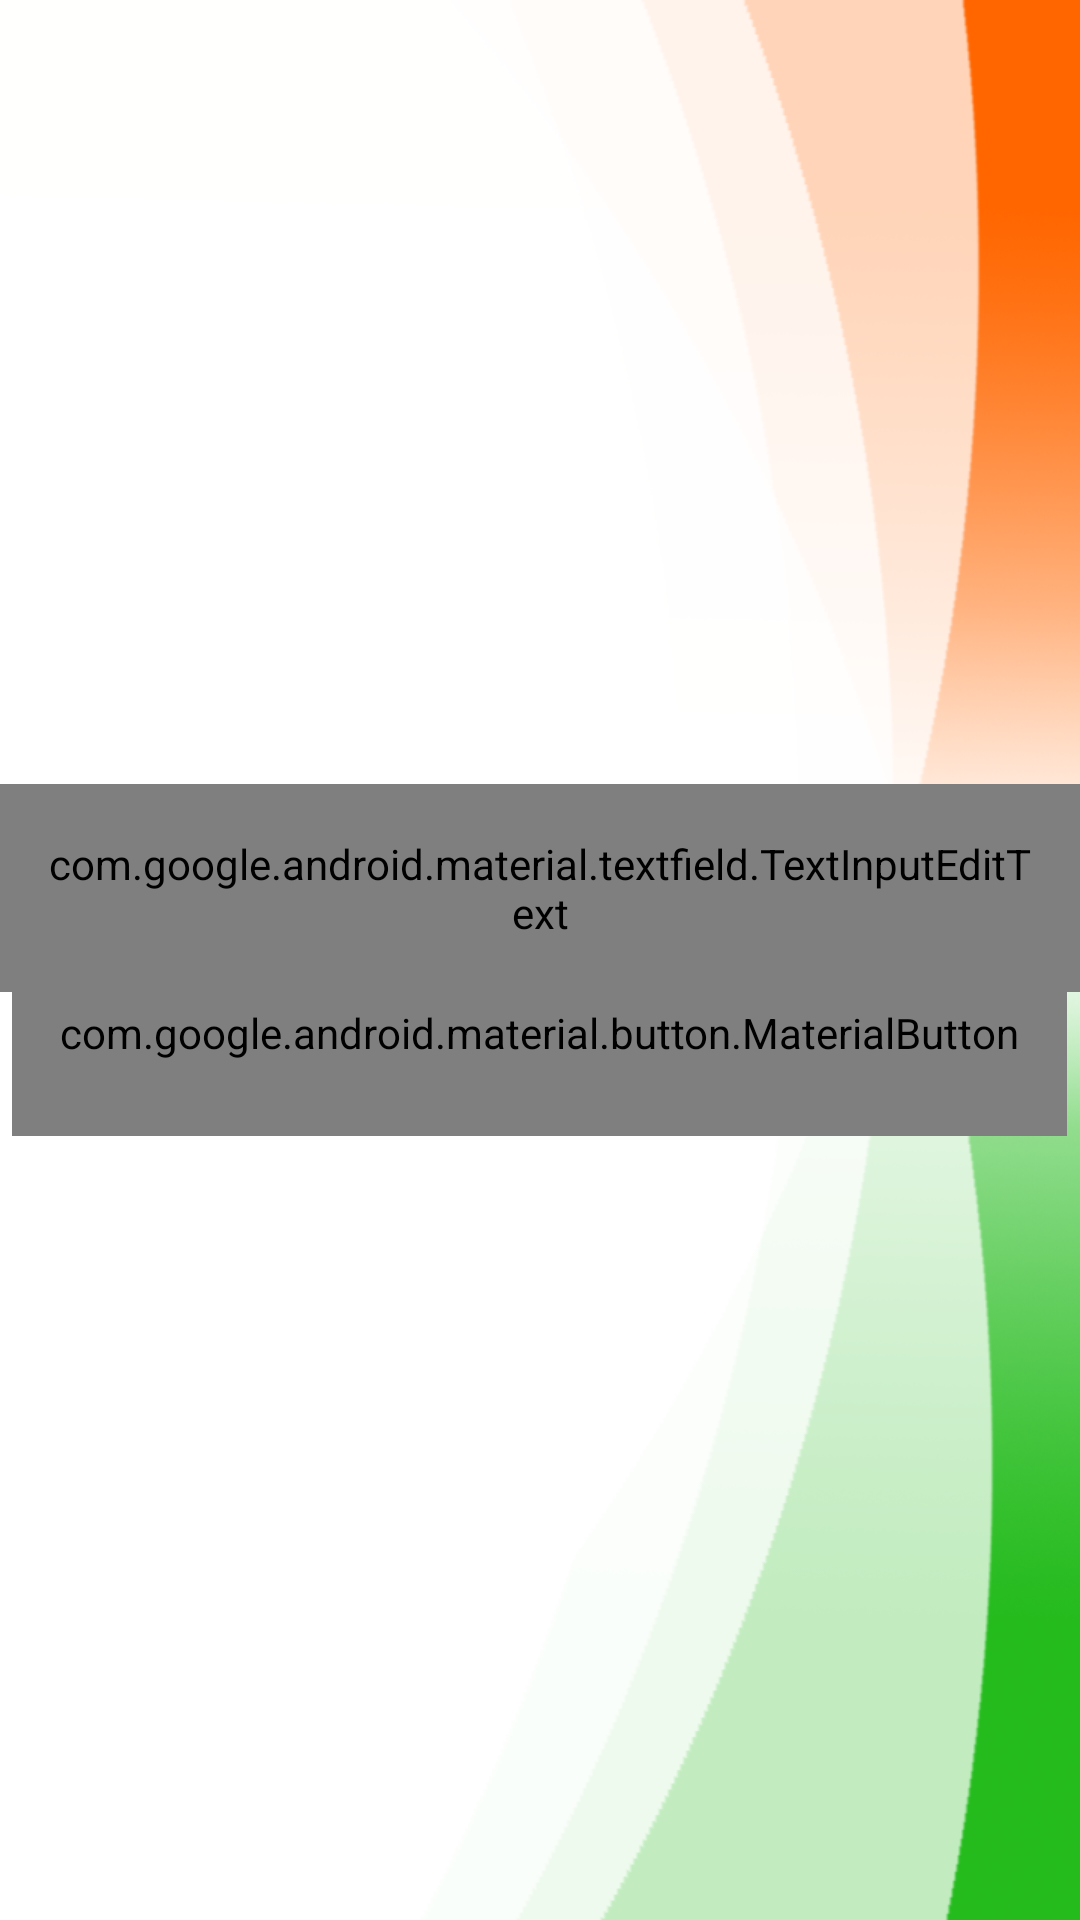

Write the Android layout XML for this screen, with the resource values it uses.
<!-- AndroidManifest.xml: application theme AppTheme -->
<!-- res/layout/fragment_generate_hash.xml -->
<?xml version="1.0" encoding="utf-8"?>
<FrameLayout xmlns:android="http://schemas.android.com/apk/res/android"
    xmlns:tools="http://schemas.android.com/tools"
    android:layout_width="match_parent"
    android:layout_height="match_parent"
    tools:context=".GenerateHash"
    android:orientation="vertical"
    android:layout_gravity="center">

    <LinearLayout
        android:layout_width="match_parent"
        android:layout_height="match_parent"
        android:gravity="center"
        android:orientation="vertical">

        <android.support.design.widget.TextInputLayout
            android:layout_width="match_parent"
            android:layout_height="wrap_content">

            <android.support.design.widget.TextInputEditText
                android:layout_width="match_parent"
                android:layout_height="wrap_content"
                android:id="@+id/edtVendorId"
                android:hint="Enter Vendor ID"
                style="@style/Widget.MaterialComponents.TextInputEditText.OutlinedBox"/>
        </android.support.design.widget.TextInputLayout>

        <android.support.design.button.MaterialButton
            android:layout_width="wrap_content"
            android:layout_height="wrap_content"
            android:id="@+id/btnGenerateQR"
            android:text="Generate QR code"
            style="@style/Widget.MaterialComponents.Button.OutlinedButton"
            android:textAppearance="@style/Base.TextAppearance.AppCompat.Medium"/>


        <ImageView
            android:layout_width="wrap_content"
            android:layout_height="wrap_content"
            android:id="@+id/imgQR"/>

    </LinearLayout>

</FrameLayout>
<!-- resources referenced by this layout -->
<resources>
  <style name="AppTheme" parent="Theme.AppCompat.Light.DarkActionBar">
          
  
          <item name="colorPrimary">@color/colorPrimary</item>
          <item name="colorPrimaryDark">@color/colorPrimaryDark</item>
          <item name="colorAccent">@color/colorAccent</item>
          <item name="android:windowBackground">@drawable/bg</item>
          <item name="android:logo">@drawable/iom_logo</item>
      </style>
  <color name="colorPrimary">#2471A3</color>
  <color name="colorPrimaryDark">#34495E</color>
  <color name="colorAccent">#21618C</color>
  <!-- drawable bg: png bitmap (drawable, 106594 bytes) -->
</resources>
